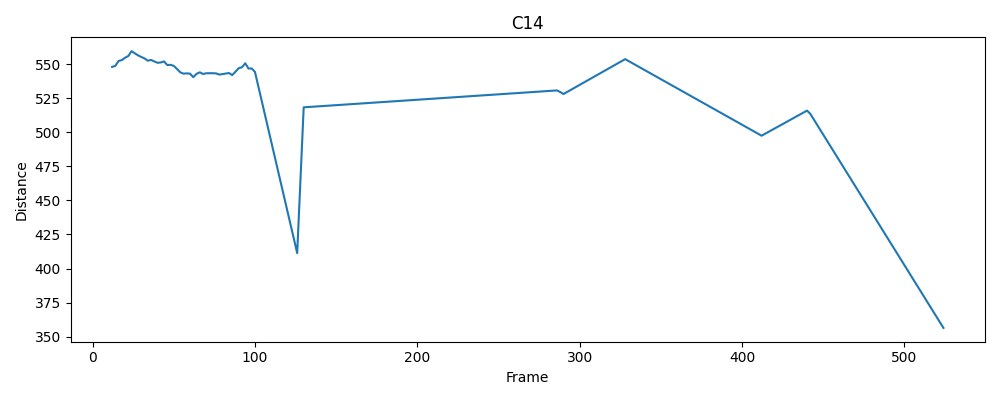

The file beside this chart, header and first rows:
frame, distance
12, 547.9
14, 548.7
16, 552.3
18, 552.9
20, 554.7
22, 555.9
24, 559.5
26, 557.9
28, 556.4
30, 555.2
32, 554.1
34, 552.5
36, 553.1
38, 551.9
40, 551
42, 551.2
44, 551.9
46, 549.3
48, 549.5
50, 548.7
52, 546.4
54, 543.9
56, 543
58, 543.2
60, 543
62, 540.4
64, 542.8
66, 544
68, 542.7
70, 543.3
74, 543.3
76, 543.2
78, 542.3
84, 543.4
86, 542
90, 547
92, 547.7
94, 550.6
96, 546.7
98, 546.8
100, 544.2
126, 411.4
130, 518.3
286, 530.7
288, 529.5
290, 528
328, 553.6
412, 497.5
440, 515.9
442, 513.5
524, 356.5
